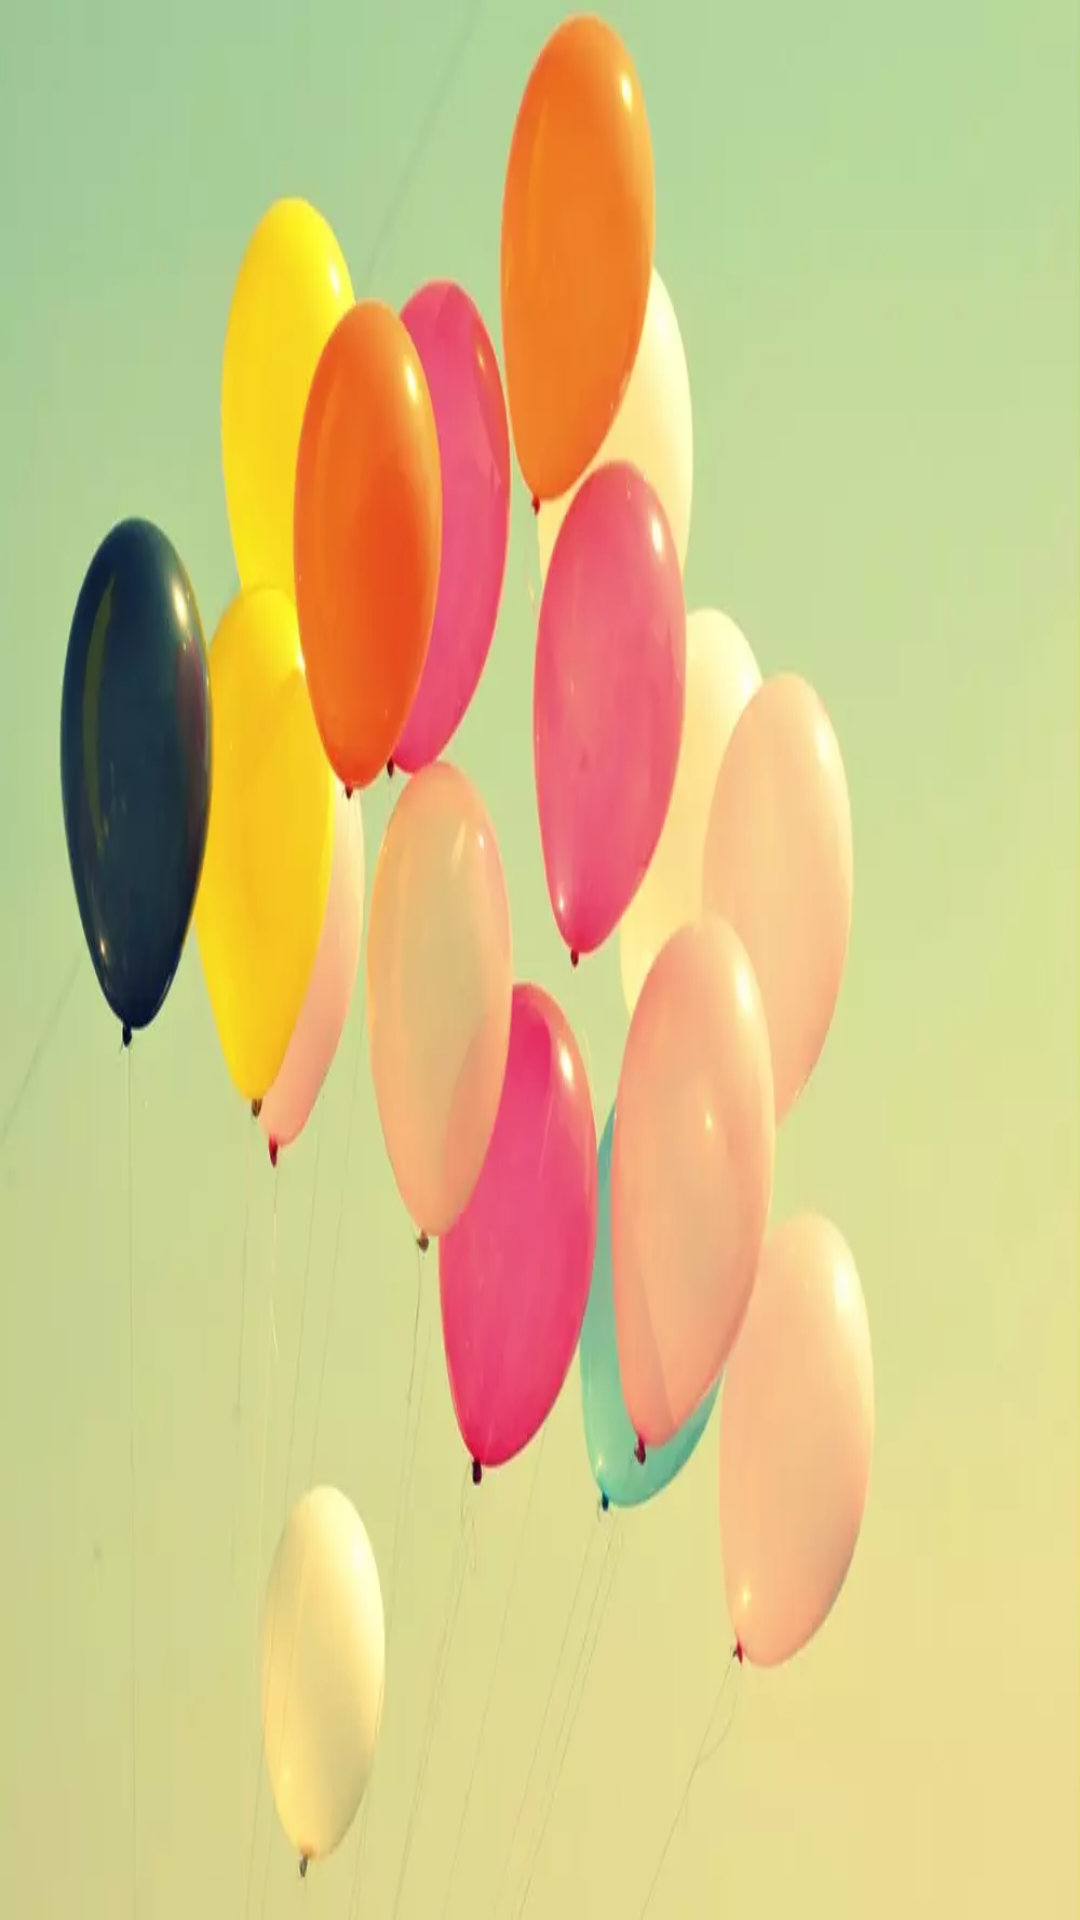

This screen was rendered from an Android layout file. Write that file and the resources it references.
<!-- AndroidManifest.xml: application theme AppTheme -->
<!-- res/layout/nav_header_home.xml -->
<?xml version="1.0" encoding="utf-8"?>
<LinearLayout xmlns:android="http://schemas.android.com/apk/res/android"
    android:layout_width="match_parent"
    android:layout_height="@dimen/nav_header_height"
    android:background="@drawable/header_balloon"
    android:gravity="bottom"
    android:orientation="vertical"
    android:paddingLeft="@dimen/activity_horizontal_margin"
    android:paddingTop="@dimen/activity_vertical_margin"
    android:paddingRight="@dimen/activity_horizontal_margin"
    android:paddingBottom="@dimen/activity_vertical_margin"
    android:theme="@style/ThemeOverlay.AppCompat.Dark">



</LinearLayout>
<!-- resources referenced by this layout -->
<resources>
  <dimen name="activity_horizontal_margin">16dp</dimen>
  <dimen name="activity_vertical_margin">16dp</dimen>
  <dimen name="nav_header_height">176dp</dimen>
  <!-- drawable header_balloon: jpg bitmap (drawable, 57111 bytes) -->
  <style name="AppTheme" parent="Theme.AppCompat.Light.DarkActionBar">
          
          <item name="android:statusBarColor">@android:color/white</item>
          <item name="android:navigationBarColor">@android:color/darker_gray</item>
      </style>
</resources>
